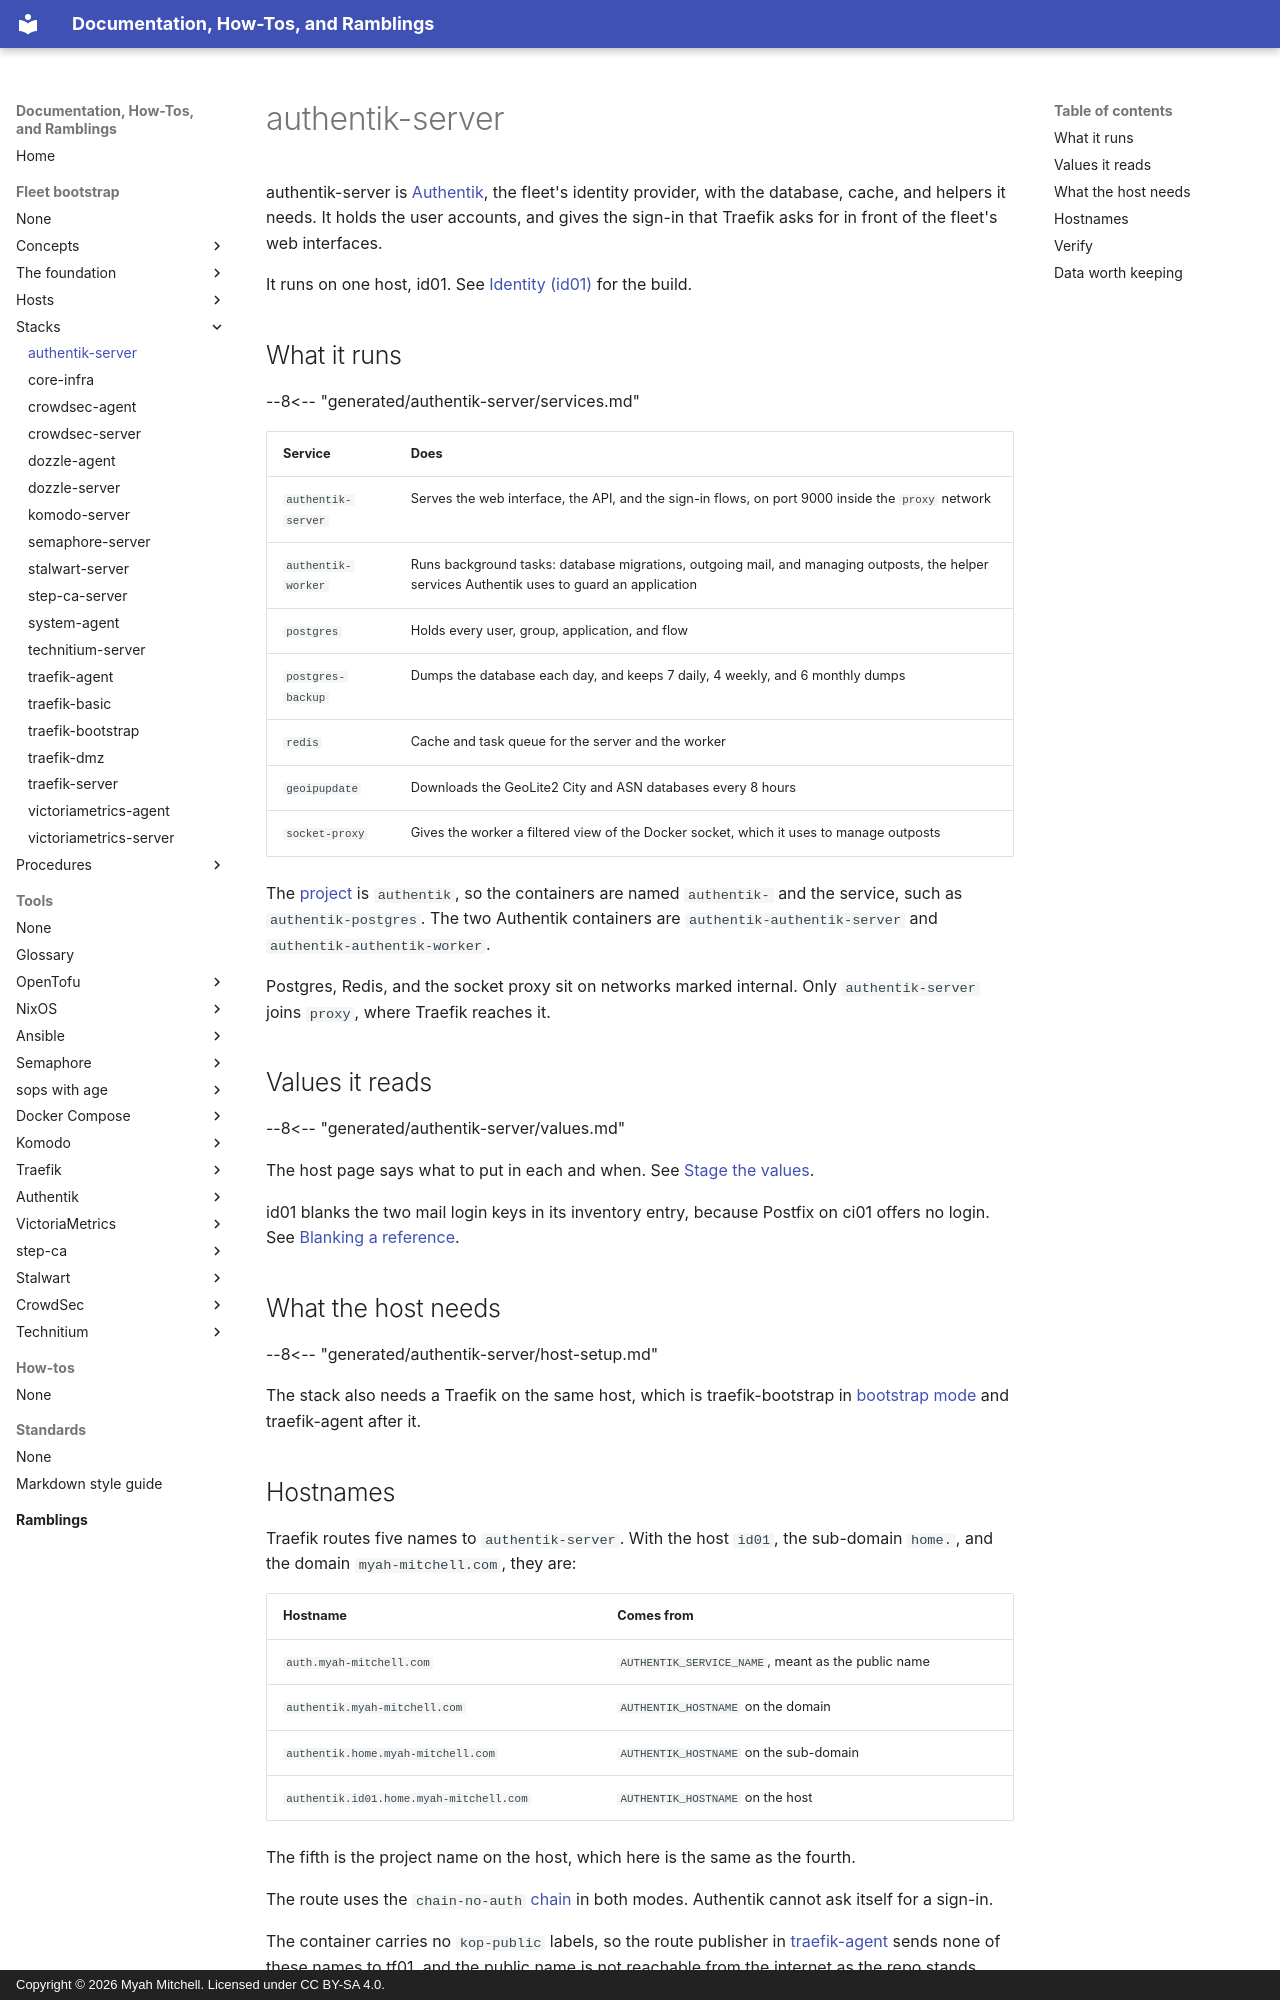

repository: myah-mitchell/docs · page: fleet-bootstrap/stacks/authentik-server/index.html · generator: mkdocs · copyright: Copyright © 2026 Myah Mitchell. Licensed under CC BY-SA 4.0.

# authentik-server

authentik-server is [Authentik](../../tools/authentik/index.md), the fleet's identity provider, with the database, cache, and helpers it needs. It holds the user accounts, and gives the sign-in that Traefik asks for in front of the fleet's web interfaces.

It runs on one host, id01. See [Identity (id01)](../hosts/id01-identity.md) for the build.

## What it runs {#services}

--8<-- "generated/authentik-server/services.md"

| Service | Does |
| --- | --- |
| `authentik-server` | Serves the web interface, the API, and the sign-in flows, on port 9000 inside the `proxy` network |
| `authentik-worker` | Runs background tasks: database migrations, outgoing mail, and managing outposts, the helper services Authentik uses to guard an application |
| `postgres` | Holds every user, group, application, and flow |
| `postgres-backup` | Dumps the database each day, and keeps 7 daily, 4 weekly, and 6 monthly dumps |
| `redis` | Cache and task queue for the server and the worker |
| `geoipupdate` | Downloads the GeoLite2 City and ASN databases every 8 hours |
| `socket-proxy` | Gives the worker a filtered view of the Docker socket, which it uses to manage outposts |

The [project](../../tools/glossary.md#project) is `authentik`, so the containers are named `authentik-` and the service, such as `authentik-postgres`. The two Authentik containers are `authentik-authentik-server` and `authentik-authentik-worker`.

Postgres, Redis, and the socket proxy sit on networks marked internal. Only `authentik-server` joins `proxy`, where Traefik reaches it.

## Values it reads {#values}

--8<-- "generated/authentik-server/values.md"

The host page says what to put in each and when. See [Stage the values](../hosts/id01-identity.md#values).

id01 blanks the two mail login keys in its inventory entry, because Postfix on ci01 offers no login. See [Blanking a reference](../concepts/variables-and-secrets.md#blanking).

## What the host needs {#host-setup}

--8<-- "generated/authentik-server/host-setup.md"

The stack also needs a Traefik on the same host, which is traefik-bootstrap in [bootstrap mode](../concepts/bootstrap-mode.md) and traefik-agent after it.
